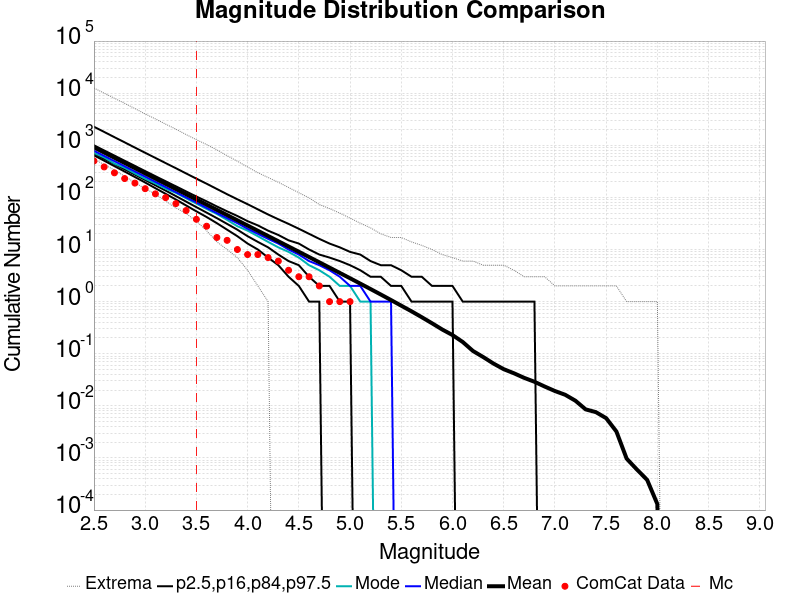

Source data for this figure (header and first rows):
Magnitude, ComCat Data, Simulation Mean, Simulation Median, Simulation Mode, Simulation Minimum, Simulation Maximum, 2.5 %-ile, 16 %-ile, 84 %-ile, 97.5 %-ile
2.5, 500.0, 913.5, 784.0, 715.0, 543.0, 12553, 642.0, 697.0, 1000, 2267
2.6, 384.0, 725.6, 624.0, 584.0, 427.0, 9994, 506.0, 552.0, 796.0, 1804
2.7, 296.0, 576.3, 496.0, 446.0, 334.0, 7990, 398.0, 437.0, 634.0, 1431
2.8, 230.0, 457.7, 395.0, 369.0, 255.0, 6375, 313.0, 346.0, 504.0, 1138
2.9, 188.0, 363.6, 314.0, 288.0, 192.0, 5067, 246.0, 274.0, 402.0, 903.0
3.0, 147.0, 288.8, 250.0, 228.0, 147.0, 3991, 193.0, 216.0, 320.0, 718.0
3.1, 117.0, 229.4, 199.0, 185.0, 116.0, 3209, 150.0, 171.0, 255.0, 572.0
3.2, 99.0, 182.3, 158.0, 147.0, 85.0, 2547, 117.0, 135.0, 204.0, 455.0
3.3, 76.0, 144.8, 126.0, 122.0, 63.0, 2037, 91.0, 106.0, 163.0, 363.0
3.4, 56.0, 115, 100.0, 96.0, 49.0, 1605, 70.0, 83.0, 130.0, 288.0
3.5, 38.0, 91.33, 80.0, 76.0, 35.0, 1280, 54.0, 65.0, 104.0, 229.0
3.6, 28.0, 72.52, 63.0, 60.0, 23.0, 1034, 42.0, 51.0, 84.0, 183.0
3.7, 17.0, 57.59, 50.0, 48.0, 14.0, 817.0, 32.0, 40.0, 67.0, 145.0
3.8, 15.0, 45.74, 40.0, 37.0, 10.0, 631.0, 24.0, 31.0, 54.0, 115.0
3.9, 10.0, 36.3, 32.0, 28.0, 7.0, 495.0, 18.0, 24.0, 44.0, 92.0
4.0, 8.0, 28.82, 25.0, 23.0, 4.0, 383.0, 13.0, 18.0, 35.0, 74.0
4.1, 8.0, 22.88, 20.0, 18.0, 2.0, 298.0, 10.0, 14.0, 29.0, 59.0
4.2, 7.0, 18.16, 16.0, 14.0, 1.0, 241.0, 7.0, 11.0, 23.0, 47.0
4.3, 6.0, 14.4, 13.0, 11.0, 0.0, 195.0, 5.0, 8.0, 19.0, 38.0
4.4, 4.0, 11.42, 10.0, 9.0, 0.0, 155.0, 3.0, 6.0, 15.0, 31.0
4.5, 3.0, 9.056, 8.0, 7.0, 0.0, 123.0, 2.0, 5.0, 13.0, 25.0
4.6, 3.0, 7.174, 6.0, 5.0, 0.0, 98.0, 1.0, 3.0, 10.0, 20.0
4.7, 2.0, 5.681, 5.0, 4.0, 0.0, 73.0, 1.0, 2.0, 8.0, 16.0
4.8, 1.0, 4.494, 4.0, 3.0, 0.0, 61.0, 0.0, 2.0, 7.0, 13.0
4.9, 1.0, 3.555, 3.0, 2.0, 0.0, 50.0, 0.0, 1.0, 6.0, 11.0
5.0, 1.0, 2.809, 2.0, 2.0, 0.0, 40.0, 0.0, 1.0, 5.0, 9.0
5.1, 0.0, 2.215, 2.0, 1.0, 0.0, 32.0, 0.0, 0.0, 4.0, 8.0
5.2, 0.0, 1.744, 1.0, 1.0, 0.0, 26.0, 0.0, 0.0, 3.0, 6.0
5.3, 0.0, 1.369, 1.0, 0.0, 0.0, 20.0, 0.0, 0.0, 3.0, 5.0
5.4, 0.0, 1.072, 1.0, 0.0, 0.0, 17.0, 0.0, 0.0, 2.0, 5.0
5.5, 0.0, 0.8354, 0.0, 0.0, 0.0, 17.0, 0.0, 0.0, 2.0, 4.0
5.6, 0.0, 0.6517, 0.0, 0.0, 0.0, 14.0, 0.0, 0.0, 1.0, 3.0
5.7, 0.0, 0.5022, 0.0, 0.0, 0.0, 12.0, 0.0, 0.0, 1.0, 3.0
5.8, 0.0, 0.3844, 0.0, 0.0, 0.0, 10.0, 0.0, 0.0, 1.0, 2.0
5.9, 0.0, 0.2916, 0.0, 0.0, 0.0, 8.0, 0.0, 0.0, 1.0, 2.0
6.0, 0.0, 0.2283, 0.0, 0.0, 0.0, 7.0, 0.0, 0.0, 1.0, 2.0
6.1, 0.0, 0.168, 0.0, 0.0, 0.0, 6.0, 0.0, 0.0, 0.0, 1.0
6.2, 0.0, 0.1129, 0.0, 0.0, 0.0, 6.0, 0.0, 0.0, 0.0, 1.0
6.3, 0.0, 0.08631, 0.0, 0.0, 0.0, 5.0, 0.0, 0.0, 0.0, 1.0
6.4, 0.0, 0.06479, 0.0, 0.0, 0.0, 5.0, 0.0, 0.0, 0.0, 1.0
6.5, 0.0, 0.05054, 0.0, 0.0, 0.0, 5.0, 0.0, 0.0, 0.0, 1.0
6.6, 0.0, 0.04216, 0.0, 0.0, 0.0, 4.0, 0.0, 0.0, 0.0, 1.0
6.7, 0.0, 0.03442, 0.0, 0.0, 0.0, 3.0, 0.0, 0.0, 0.0, 1.0
6.8, 0.0, 0.02898, 0.0, 0.0, 0.0, 3.0, 0.0, 0.0, 0.0, 1.0
6.9, 0.0, 0.02347, 0.0, 0.0, 0.0, 3.0, 0.0, 0.0, 0.0, 0.0
7.0, 0.0, 0.01925, 0.0, 0.0, 0.0, 2.0, 0.0, 0.0, 0.0, 0.0
7.1, 0.0, 0.0163, 0.0, 0.0, 0.0, 2.0, 0.0, 0.0, 0.0, 0.0
7.2, 0.0, 0.01254, 0.0, 0.0, 0.0, 2.0, 0.0, 0.0, 0.0, 0.0
7.3, 0.0, 0.00855, 0.0, 0.0, 0.0, 2.0, 0.0, 0.0, 0.0, 0.0
7.4, 0.0, 0.00757, 0.0, 0.0, 0.0, 2.0, 0.0, 0.0, 0.0, 0.0
7.5, 0.0, 0.0058, 0.0, 0.0, 0.0, 2.0, 0.0, 0.0, 0.0, 0.0
7.6, 0.0, 0.00322, 0.0, 0.0, 0.0, 2.0, 0.0, 0.0, 0.0, 0.0
7.7, 0.0, 9.7E-4, 0.0, 0.0, 0.0, 1.0, 0.0, 0.0, 0.0, 0.0
7.8, 0.0, 6.0E-4, 0.0, 0.0, 0.0, 1.0, 0.0, 0.0, 0.0, 0.0
7.9, 0.0, 3.8E-4, 0.0, 0.0, 0.0, 1.0, 0.0, 0.0, 0.0, 0.0
8.0, 0.0, 1.3E-4, 0.0, 0.0, 0.0, 1.0, 0.0, 0.0, 0.0, 0.0
8.1, 0.0, 0.0, 0.0, 0.0, 0.0, 0.0, 0.0, 0.0, 0.0, 0.0
8.2, 0.0, 0.0, 0.0, 0.0, 0.0, 0.0, 0.0, 0.0, 0.0, 0.0
8.3, 0.0, 0.0, 0.0, 0.0, 0.0, 0.0, 0.0, 0.0, 0.0, 0.0
8.4, 0.0, 0.0, 0.0, 0.0, 0.0, 0.0, 0.0, 0.0, 0.0, 0.0
... 6 more rows
